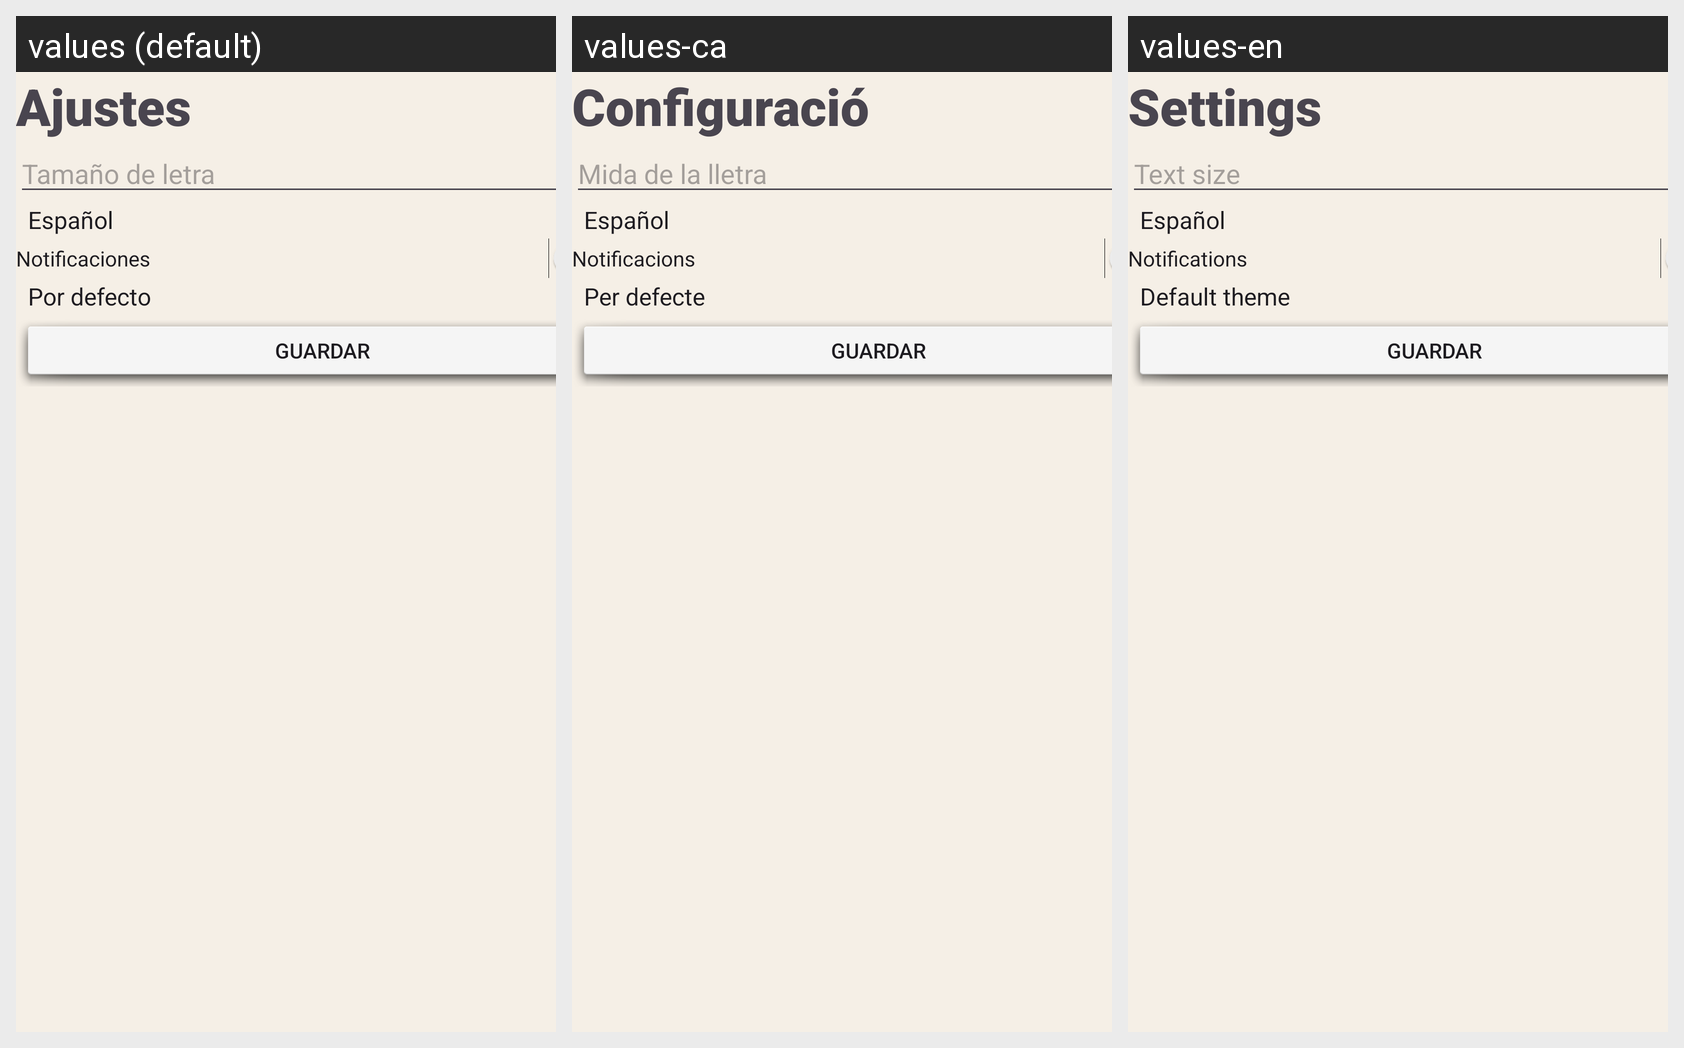

Here is an Android app screen in its default locale and in the app's own translations. Write out the translated-string differences for the strings that appear on this screen.
Android screen res/layout/activity_settings.xml rendered under 3 locales, left to right: values (default), values-ca, values-en. Device: Nexus 5 (rendered at 1080×1920; each locale shown at half size, 540×960, under a caption strip naming it); theme Base.Theme.BodrioApp.
Strings drawn on this screen, with the default value and each locale's value (text and hints the layout hard-codes, and strings that could not be matched under every locale, appear in the picture but are not listed):

settings
  values: Ajustes
  values-ca: Configuració
  values-en: Settings

textSize
  values: Tamaño de letra
  values-ca: Mida de la lletra
  values-en: Text size

notifications
  values: Notificaciones
  values-ca: Notificacions
  values-en: Notifications
